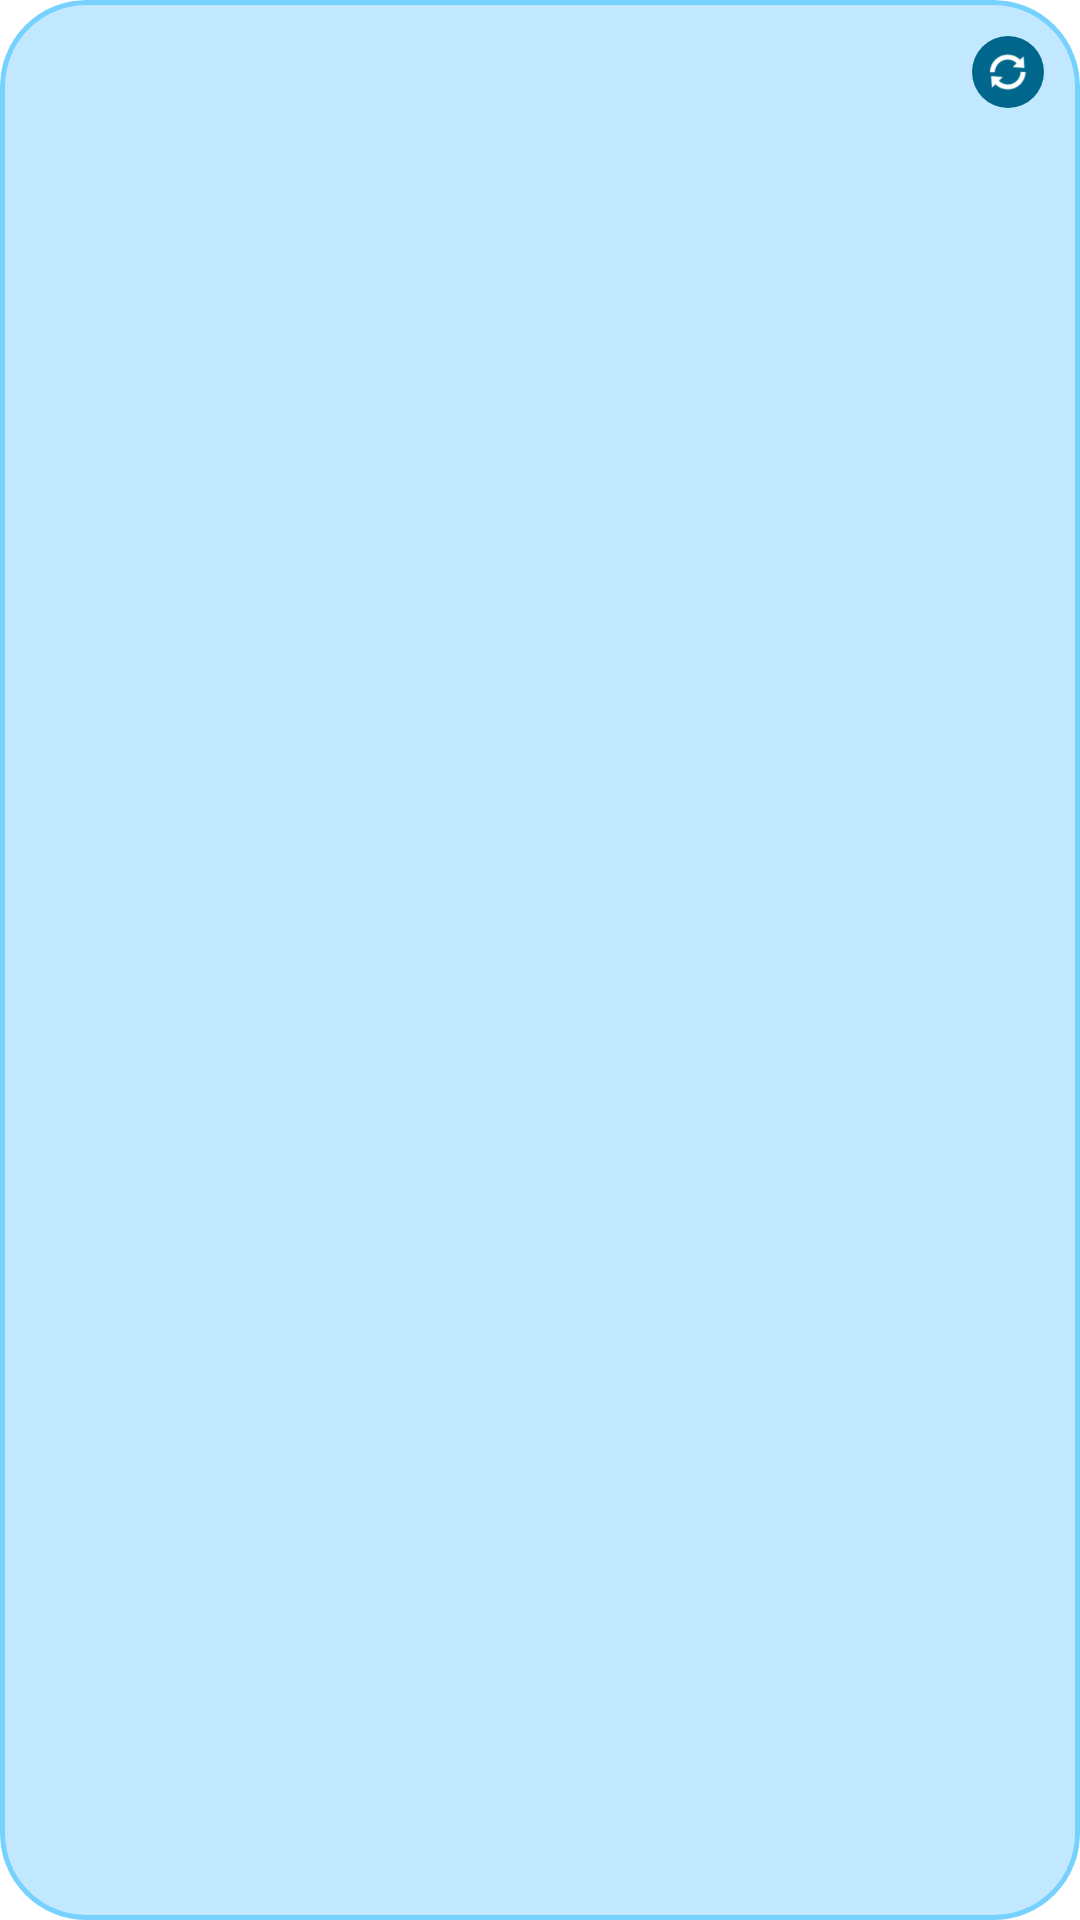

Layout XML and referenced resources for this Android screen:
<!-- AndroidManifest.xml: application theme Theme.MyApplication -->
<!-- res/layout/widget_megas_chart_2x1.xml -->
<?xml version="1.0" encoding="utf-8"?>
<FrameLayout xmlns:android="http://schemas.android.com/apk/res/android"
    xmlns:tools="http://schemas.android.com/tools"
    android:id="@+id/widget_root"
    android:layout_width="match_parent"
    android:layout_height="match_parent"
    android:padding="6dp"
    android:clipToOutline="true"
    android:background="@drawable/widget_card_background"
    tools:ignore="UseAppTint">
    
    <ImageView
        android:id="@+id/widget_chart_image"
        android:layout_width="match_parent"
        android:layout_height="match_parent"
        android:scaleType="fitCenter" />

    <ImageView
        android:id="@+id/widget_refresh_btn"
        android:layout_width="24dp"
        android:layout_height="24dp"
        android:layout_gravity="top|end"
        android:layout_margin="6dp"
        android:padding="4dp"
        android:src="@android:drawable/ic_popup_sync"
        android:background="@drawable/widget_card_chip_bg"
        android:tint="@color/widget_card_chip_text"
        android:contentDescription="Actualizar"
        android:clickable="true"
        android:focusable="true" />
</FrameLayout>
<!-- resources referenced by this layout -->
<resources>
  <color name="widget_card_chip_text">#FFFFFF</color>
  <!-- drawable widget_card_background (drawable) -->
  <?xml version="1.0" encoding="utf-8"?>
  <shape xmlns:android="http://schemas.android.com/apk/res/android"
      android:shape="rectangle">
      <corners android:radius="@dimen/app_widget_radius" />
      <solid android:color="@color/widget_card_bg" />
      <stroke
          android:width="1.5dp"
          android:color="@color/widget_card_border" />
  </shape>
  <!-- drawable widget_card_chip_bg (drawable) -->
  <?xml version="1.0" encoding="utf-8"?>
  <shape xmlns:android="http://schemas.android.com/apk/res/android">
      <solid android:color="@color/widget_card_chip_bg" />
      <corners android:radius="16dp" />
  </shape>
  <style name="Theme.MyApplication" parent="android:Theme.DeviceDefault.NoActionBar">
          <item name="android:windowDisablePreview">true</item>
          <item name="android:windowIsTranslucent">true</item>
          <item name="android:windowBackground">@android:color/transparent</item>
      </style>
  <dimen name="app_widget_radius">24dp</dimen>
  <color name="widget_card_bg">#F2EBFD</color>
  <color name="widget_card_border">#D8C4FB</color>
  <color name="widget_card_chip_bg">#6750A4</color>
</resources>
